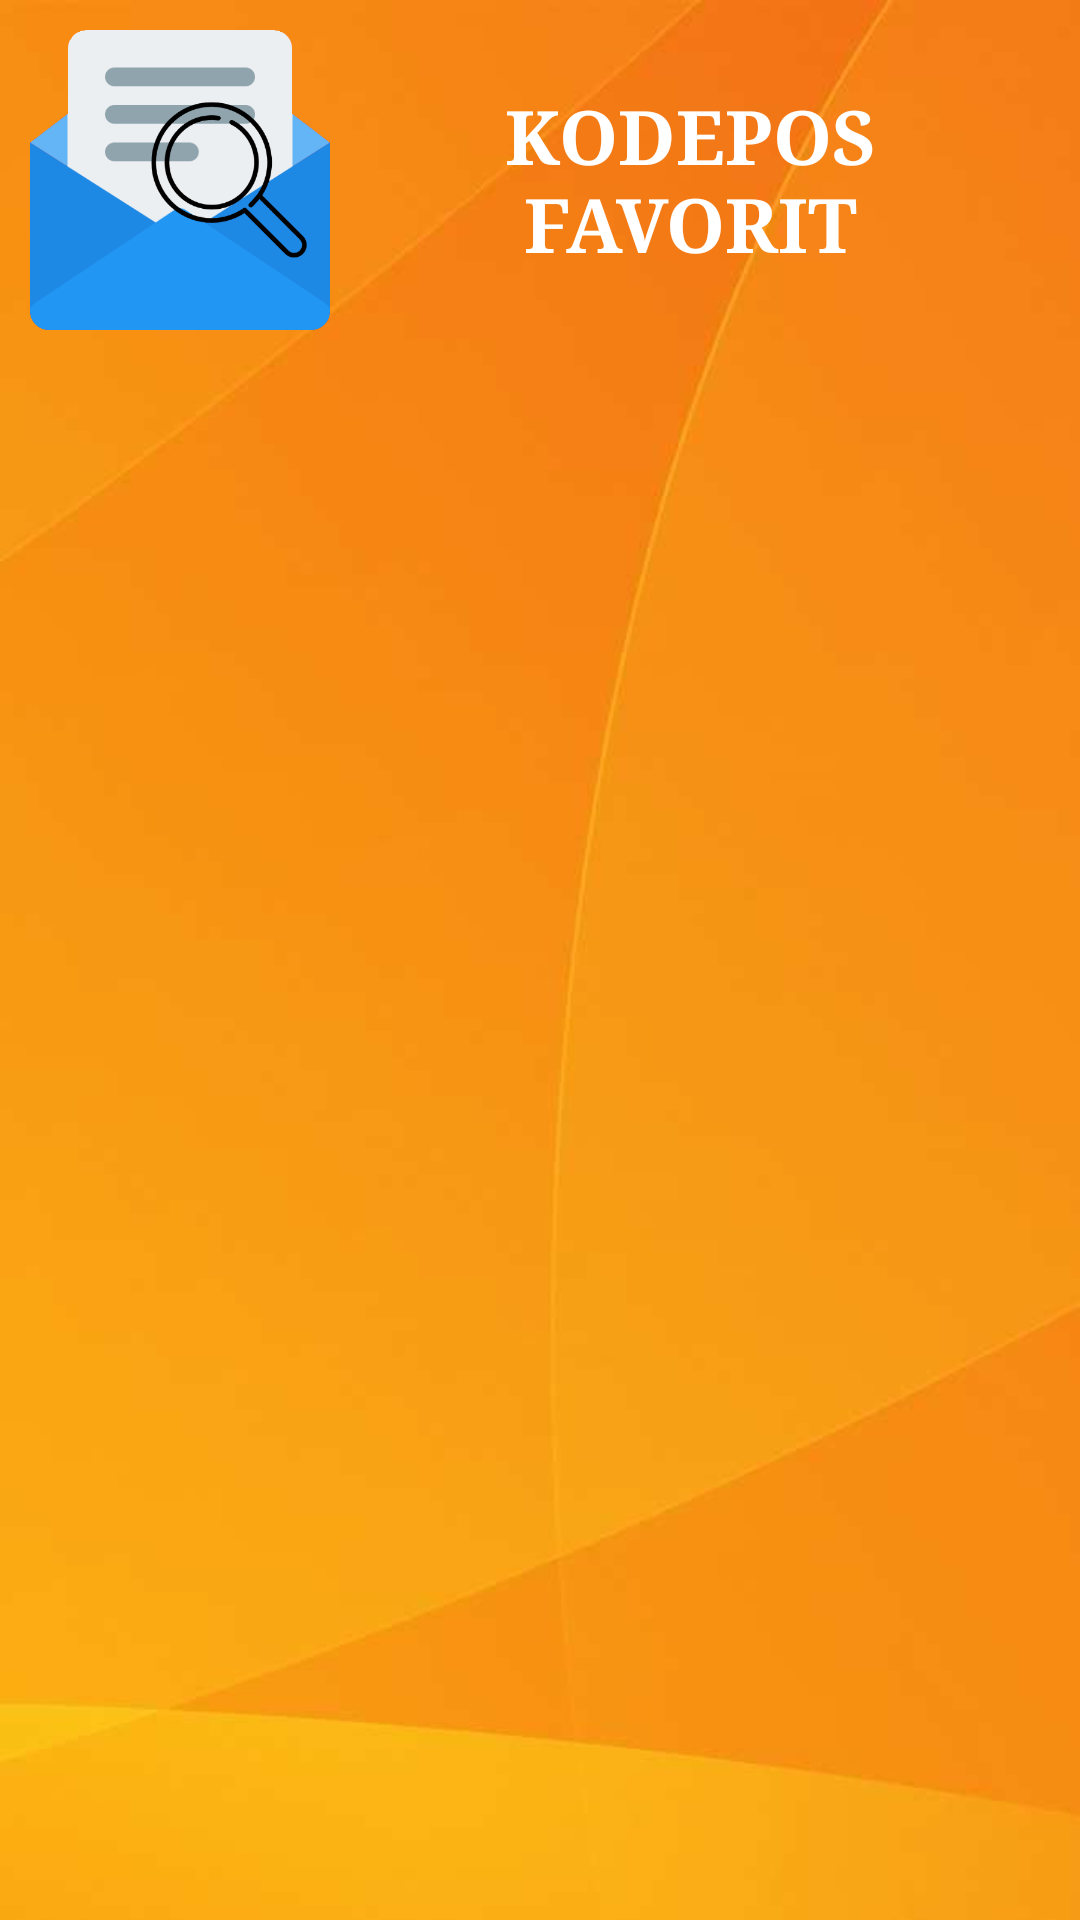

Android layout source for this screen:
<!-- AndroidManifest.xml: application theme Theme.SearchKodePos -->
<!-- res/layout/activity_favorit.xml -->
<?xml version="1.0" encoding="utf-8"?>
<LinearLayout xmlns:android="http://schemas.android.com/apk/res/android"
    xmlns:app="http://schemas.android.com/apk/res-auto"
    xmlns:tools="http://schemas.android.com/tools"
    android:layout_width="match_parent"
    android:layout_height="match_parent"
    android:background="@drawable/background"
    android:orientation="vertical"
    android:padding="10dp"
    tools:context=".FavoritActivity">

    <LinearLayout
        android:layout_width="match_parent"
        android:layout_height="wrap_content"
        android:orientation="horizontal">

        <ImageView
            android:layout_width="100dp"
            android:layout_height="100dp"
            android:src="@drawable/icon" />

        <TextView
            android:layout_width="match_parent"
            android:layout_height="100dp"
            android:fontFamily="serif"
            android:gravity="center"
            android:text="KODEPOS FAVORIT"
            android:textColor="@color/white"
            android:textSize="25sp"
            android:textStyle="bold" />

    </LinearLayout>

    <ListView
        android:id="@+id/listView"
        android:layout_width="match_parent"
        android:layout_height="wrap_content"
        android:layout_marginTop="10dp"
        android:divider="#00000000"
        android:dividerHeight="5dp" />

</LinearLayout>
<!-- resources referenced by this layout -->
<resources>
  <!-- drawable background: jpg bitmap (drawable, 9552 bytes) -->
  <!-- drawable icon: png bitmap (drawable, 47939 bytes) -->
  <style name="Theme.SearchKodePos" parent="Theme.AppCompat.Light.NoActionBar">
          <item name="android:textColor">@color/black</item>
      </style>
  <!-- not gathered from this repository: default colours our renderer supplied (Android Studio template values) -->
  <color name="black">#FF000000</color>
  <color name="white">#FFFFFFFF</color>
</resources>
